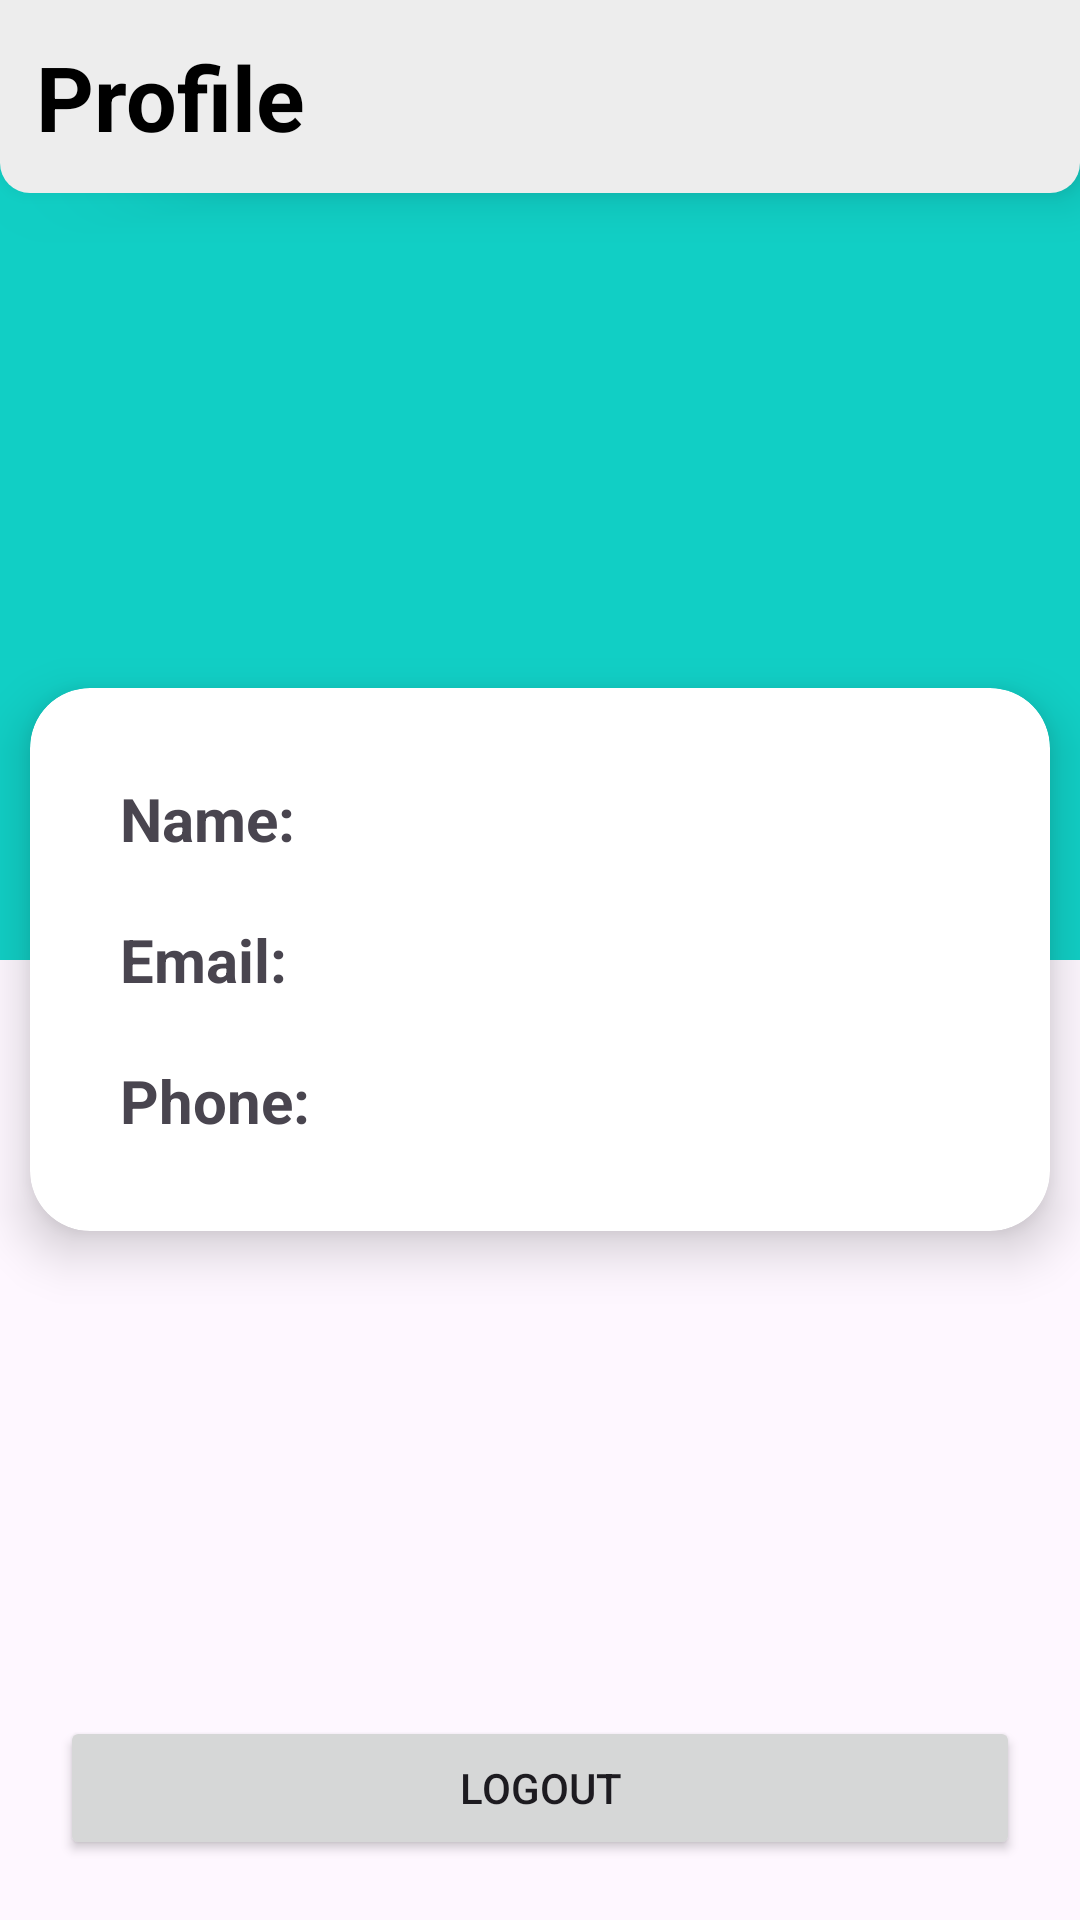

Layout XML and referenced resources for this Android screen:
<!-- AndroidManifest.xml: application theme Theme.WirelessCarCharging -->
<!-- res/layout/fragment_profile.xml -->
<?xml version="1.0" encoding="utf-8"?>
<RelativeLayout xmlns:android="http://schemas.android.com/apk/res/android"
    xmlns:tools="http://schemas.android.com/tools"
    android:layout_width="match_parent"
    android:layout_height="match_parent"
    xmlns:app="http://schemas.android.com/apk/res-auto"
    tools:context=".profileFragment"
    android:background="@drawable/profilebg">

    <TextView
        android:layout_width="match_parent"
        android:layout_height="wrap_content"
        android:layout_marginBottom="100dp"
        android:background="@drawable/menubar"
        android:elevation="10dp"
        android:padding="12dp"
        android:text="Profile"
        android:textColor="@color/black"
        android:textSize="30dp"
        android:textStyle="bold"
        />

    <androidx.cardview.widget.CardView
        android:layout_width="match_parent"
        android:layout_height="wrap_content"
        android:layout_centerInParent="true"
        app:cardElevation="10dp"
        android:layout_margin="10dp"
        android:backgroundTint="@color/white"
        app:cardCornerRadius="20dp"
        >

        <LinearLayout
            android:layout_width="match_parent"
            android:orientation="vertical"
            android:layout_margin="20dp"
            android:layout_height="wrap_content">

            <LinearLayout
                android:layout_width="match_parent"
                android:layout_height="wrap_content"
                android:layout_margin="10dp"
                android:orientation="horizontal"
                >
                <TextView
                    android:layout_width="wrap_content"
                    android:layout_height="wrap_content"
                    android:text="Name:"
                    android:textStyle="bold"
                    android:textSize="20sp"/>

                <TextView
                    android:layout_width="wrap_content"
                    android:layout_height="wrap_content"
                    android:text=""
                    android:id="@+id/name"
                    android:textStyle="bold"
                    android:textSize="17sp"/>

            </LinearLayout>

            <LinearLayout
                android:layout_width="match_parent"
                android:layout_height="wrap_content"
                android:layout_margin="10dp"
                android:orientation="horizontal"
                >
                <TextView
                    android:layout_width="wrap_content"
                    android:layout_height="wrap_content"
                    android:text="Email:"
                    android:textStyle="bold"
                    android:textSize="20sp"/>

                <TextView
                    android:layout_width="wrap_content"
                    android:layout_height="wrap_content"
                    android:text=""
                    android:id="@+id/email"
                    android:textStyle="bold"
                    android:textSize="17sp"/>

            </LinearLayout>

            <LinearLayout
                android:layout_width="match_parent"
                android:layout_height="wrap_content"
                android:orientation="horizontal"
                android:layout_margin="10dp"
                >
                <TextView
                    android:layout_width="wrap_content"
                    android:layout_height="wrap_content"
                    android:text="Phone:"
                    android:textStyle="bold"
                    android:textSize="20sp"/>

                <TextView
                    android:layout_width="wrap_content"
                    android:layout_height="wrap_content"
                    android:text=""
                    android:id="@+id/phone"
                    android:textStyle="bold"
                    android:textSize="17sp"/>

            </LinearLayout>

        </LinearLayout>


    </androidx.cardview.widget.CardView>



    <Button
        android:layout_width="match_parent"
        android:layout_height="wrap_content"
        android:layout_alignParentBottom="true"
        android:layout_margin="20dp"
        android:text="Logout"
        android:id="@+id/logout"/>



</RelativeLayout>
<!-- resources referenced by this layout -->
<resources>
  <color name="black">#FF000000</color>
  <color name="white">#FFFFFFFF</color>
  <!-- drawable menubar (drawable) -->
  <?xml version="1.0" encoding="utf-8"?>
  <shape xmlns:android="http://schemas.android.com/apk/res/android">
  
      <solid android:color="#ededed"/>
      <corners android:bottomLeftRadius="10dp" android:bottomRightRadius="10dp"/>
  </shape>
  <!-- drawable profilebg (drawable) -->
  <vector xmlns:android="http://schemas.android.com/apk/res/android"
      android:width="1440dp"
      android:height="320dp"
      android:viewportWidth="1440"
      android:viewportHeight="320">
    <path
        android:pathData="M0,64L0,160L1440,160L1440,0L0,0L0,0Z"
        android:fillColor="#11CFC5"/>
  </vector>
  <style name="Theme.WirelessCarCharging" parent="Base.Theme.WirelessCarCharging" />
  <style name="Base.Theme.WirelessCarCharging" parent="Theme.Material3.DayNight.NoActionBar">
          
          
  
          <item name="colorPrimary">@color/register_bk_color</item>
          <item name="colorPrimaryVariant">#08A59C</item>
          <item name="colorOnPrimary">@color/white</item>
          
          <item name="colorSecondary">#186A6A</item>
          <item name="colorSecondaryVariant">#05554D</item>
          <item name="colorOnSecondary">@color/black</item>
          
          <item name="android:statusBarColor">?colorPrimary</item>
  
      </style>
  <color name="register_bk_color">#11CFC5</color>
</resources>
